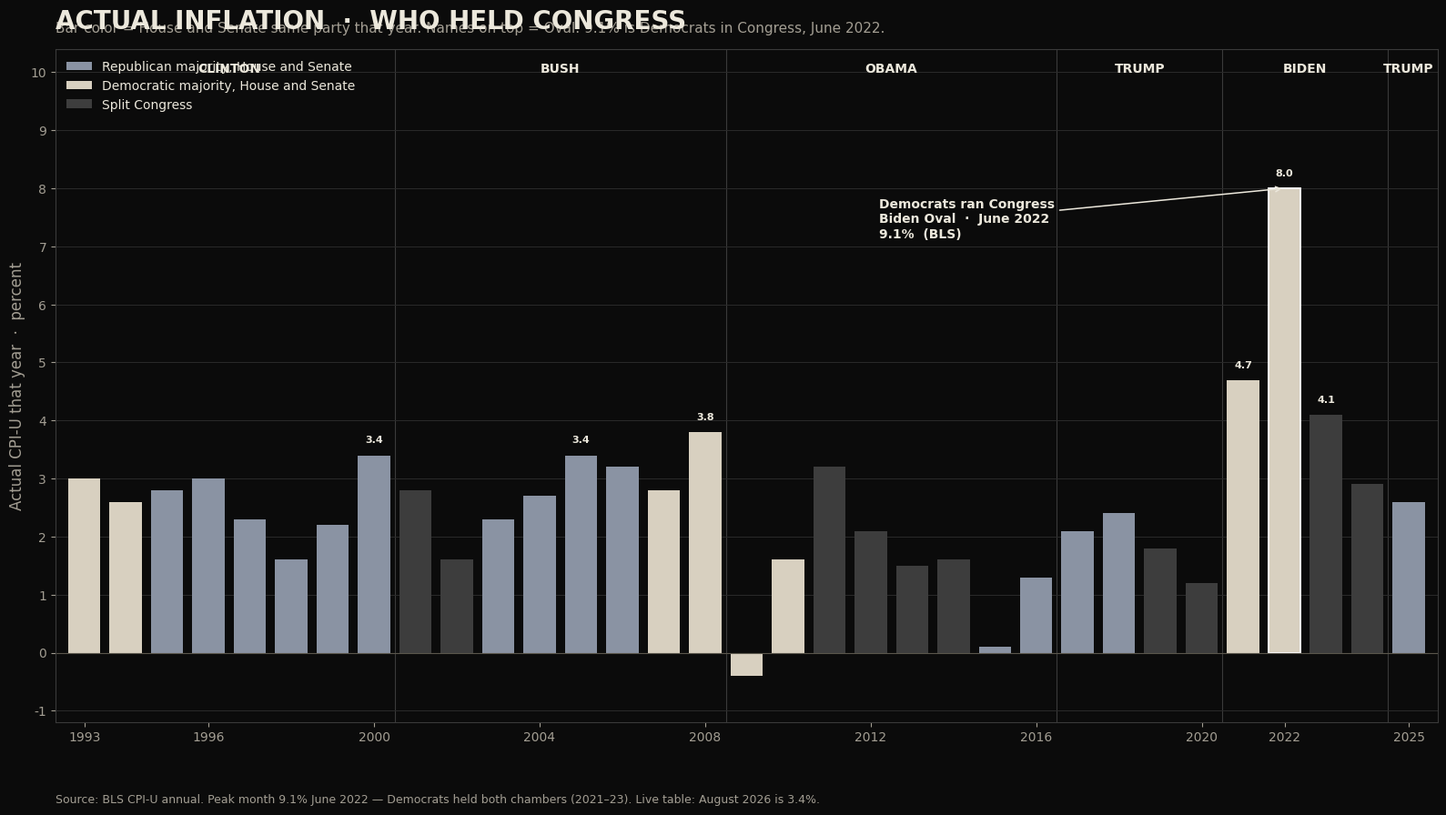

Write Python code to recreate this figure. (Note: this script raises an exception after producing the figure.)
#!/usr/bin/env python3
import matplotlib

matplotlib.use("Agg")
import matplotlib.pyplot as plt
import matplotlib.patches as mpatches
from matplotlib.ticker import MultipleLocator, FuncFormatter

bg = "#0b0b0b"
fg = "#ece8dc"
muted = "#a39e93"
gop_c = "#8a93a3"
dem_c = "#d8d0c0"
split_c = "#3d3d3d"
clinton_c = "#b7a78e"
bush_c = "#5c6574"
obama_c = "#cfc6b4"
trump_c = "#8a93a3"
biden_c = "#e8e0d0"
hurt_c = "#9a8f82"
help_c = "#d8d0c0"


def oval_of(year):
    if year <= 2000:
        return "Clinton", clinton_c
    if year <= 2008:
        return "Bush", bush_c
    if year <= 2016:
        return "Obama", obama_c
    if year <= 2020:
        return "Trump", trump_c
    if year <= 2024:
        return "Biden", biden_c
    return "Trump", trump_c


def mark_ovals(ax, years, positions=None, y_frac=0.97):
    """Name the Oval on the chart."""
    if not years:
        return
    positions = list(years) if positions is None else list(positions)
    labels = [oval_of(y)[0] for y in years]
    i = 0
    n = len(years)
    while i < n:
        j = i
        while j < n and labels[j] == labels[i]:
            j += 1
        mid = (positions[i] + positions[j - 1]) / 2
        ax.text(
            mid,
            y_frac,
            labels[i].upper(),
            transform=ax.get_xaxis_transform(),
            ha="center",
            va="top",
            fontsize=10,
            fontweight="bold",
            color=fg,
            clip_on=False,
        )
        if j < n:
            edge = (positions[j - 1] + positions[j]) / 2
            ax.axvline(edge, color="#3a3a3a", lw=0.8, zorder=0)
        i = j


plt.rcParams.update(
    {
        "font.family": "DejaVu Sans",
        "text.color": fg,
        "axes.labelcolor": fg,
        "xtick.color": muted,
        "ytick.color": muted,
    }
)

rows = [
    (1993, 3.0, "dem"),
    (1994, 2.6, "dem"),
    (1995, 2.8, "gop"),
    (1996, 3.0, "gop"),
    (1997, 2.3, "gop"),
    (1998, 1.6, "gop"),
    (1999, 2.2, "gop"),
    (2000, 3.4, "gop"),
    (2001, 2.8, "split"),
    (2002, 1.6, "split"),
    (2003, 2.3, "gop"),
    (2004, 2.7, "gop"),
    (2005, 3.4, "gop"),
    (2006, 3.2, "gop"),
    (2007, 2.8, "dem"),
    (2008, 3.8, "dem"),
    (2009, -0.4, "dem"),
    (2010, 1.6, "dem"),
    (2011, 3.2, "split"),
    (2012, 2.1, "split"),
    (2013, 1.5, "split"),
    (2014, 1.6, "split"),
    (2015, 0.1, "gop"),
    (2016, 1.3, "gop"),
    (2017, 2.1, "gop"),
    (2018, 2.4, "gop"),
    (2019, 1.8, "split"),
    (2020, 1.2, "split"),
    (2021, 4.7, "dem"),
    (2022, 8.0, "dem"),
    (2023, 4.1, "split"),
    (2024, 2.9, "split"),
    (2025, 2.6, "gop"),
]
years = [r[0] for r in rows]
vals = [r[1] for r in rows]
cols = [{"gop": gop_c, "dem": dem_c, "split": split_c}[r[2]] for r in rows]

fig, ax = plt.subplots(figsize=(16, 9), dpi=140, facecolor=bg)
ax.set_facecolor(bg)
bars = ax.bar(years, vals, color=cols, width=0.78, linewidth=0)
for y, v, b in zip(years, vals, bars):
    if y == 2022:
        b.set_edgecolor("#ffffff")
        b.set_linewidth(1.4)
        ax.annotate(
            "Democrats ran Congress\nBiden Oval  ·  June 2022\n9.1%  (BLS)",
            xy=(2022, 8.0),
            xytext=(2012.2, 7.15),
            fontsize=10,
            color=fg,
            fontweight="bold",
            arrowprops=dict(arrowstyle="->", color=fg, lw=1.1),
            ha="left",
        )
    if v >= 3.4 or y in (2021, 2022, 2023):
        ax.text(y, v + 0.18, f"{v:.1f}", ha="center", va="bottom", fontsize=8, color=fg, fontweight="bold")
ax.axhline(0, color="#5a564c", lw=0.8)
ax.set_ylabel("Actual CPI-U that year  ·  percent", fontsize=12, color=muted)
ax.set_title("ACTUAL INFLATION  ·  WHO HELD CONGRESS", fontsize=20, fontweight="bold", color=fg, pad=16, loc="left")
ax.text(
    0.0,
    1.02,
    "Bar color = House and Senate same party that year. Names on top = Oval. 9.1% is Democrats in Congress, June 2022.",
    transform=ax.transAxes,
    fontsize=11,
    color=muted,
    va="bottom",
)
ax.set_xlim(1992.3, 2025.7)
ax.set_ylim(-1.2, 10.4)
ax.yaxis.set_major_locator(MultipleLocator(1))
ax.set_xticks([1993, 1996, 2000, 2004, 2008, 2012, 2016, 2020, 2022, 2025])
mark_ovals(ax, years, y_frac=0.98)
for s in ax.spines.values():
    s.set_color("#3a3a3a")
ax.grid(axis="y", color="#2a2a2a", lw=0.7)
ax.set_axisbelow(True)
ax.legend(
    handles=[
        mpatches.Patch(facecolor=gop_c, label="Republican majority, House and Senate"),
        mpatches.Patch(facecolor=dem_c, label="Democratic majority, House and Senate"),
        mpatches.Patch(facecolor=split_c, label="Split Congress"),
    ],
    loc="upper left",
    frameon=False,
    fontsize=10,
    labelcolor=fg,
)
ax.text(
    0.0,
    -0.12,
    "Source: BLS CPI-U annual. Peak month 9.1% June 2022 — Democrats held both chambers (2021–23). Live table: August 2026 is 3.4%.",
    transform=ax.transAxes,
    fontsize=9,
    color=muted,
)
fig.tight_layout()
fig.savefig("/workspace/public/images/chart-inflation-party.jpg", dpi=140, facecolor=bg, bbox_inches="tight")
plt.close()

# Policy success / failure — two columns, the bills
fig, axes = plt.subplots(1, 2, figsize=(16, 10), dpi=140, facecolor=bg)
fig.suptitle("POLICY  ·  SUCCESS AND FAILURE", fontsize=22, fontweight="bold", color=fg, x=0.02, ha="left")
fig.text(
    0.02,
    0.93,
    "The bill. Not the speech. Republicans left, Democrats right. Helped is the paycheck. Hurt is the tab.",
    fontsize=11,
    color=muted,
)

gop_help = [
    "Clinton/GOP 1996  Welfare — work or the check stops",
    "Clinton/GOP 1997  Tax cut on savings",
    "Bush 2001  Fatter paycheck",
    "Bush 2003  Fatter paycheck, round two",
    "Trump 2017  Tax cut again. Not a surplus.",
]
gop_hurt = [
    "Bush 2002  Iraq — they voted yes",
    "Bush 2003  Drug benefit. Unpaid.",
    "Trump 2020  COVID checks. Then the fraud.",
    "Every year  Budget never on time",
]
dem_help = [
    "1993  Raised the top tax. Cut that year's deficit.",
]
dem_hurt = [
    "Biden 2021–24  Opened the border",
    "Biden 2022  Prices 9.1%",
    "Bush/Obama 2008  Bank bailout",
    "Obama 2009  Stimulus",
    "Obama 2010  ObamaCare — taxes, a mandate",
    "Biden 2021  More spending after COVID",
    "Biden 2022  Corporate tax up",
    "Every year  Budget never on time",
]

def panel(ax, title, helped, hurt):
    ax.set_facecolor(bg)
    ax.set_xlim(0, 10)
    ax.set_ylim(0, 14)
    ax.axis("off")
    ax.set_title(title, fontsize=16, fontweight="bold", color=fg, loc="left", pad=8)
    ax.text(0.2, 12.6, "HELPED", fontsize=12, fontweight="bold", color=help_c)
    y = 12.0
    for line in helped:
        ax.text(0.3, y, "▸  " + line, fontsize=11, color=fg, va="top")
        y -= 0.7
    ax.text(0.2, y - 0.2, "HURT", fontsize=12, fontweight="bold", color=hurt_c)
    y -= 0.9
    for line in hurt:
        ax.text(0.3, y, "▸  " + line, fontsize=11, color=muted, va="top")
        y -= 0.7

panel(axes[0], "REPUBLICAN MAJORITY", gop_help, gop_hurt)
panel(axes[1], "DEMOCRATIC MAJORITY", dem_help, dem_hurt)
fig.text(
    0.02,
    0.03,
    "Congress.gov bills. BLS June 2022. CBP encounters FY2021–24. Split years are not in this chart — tap Split.",
    fontsize=9,
    color=muted,
)
fig.savefig("/workspace/public/images/chart-policy.jpg", dpi=140, facecolor=bg, bbox_inches="tight")
plt.close()

# Open border — actual encounters, not an average
fy = list(range(2001, 2026))
enc = [
    1235718, 929807, 905065, 1139282, 1171428, 1071972, 858638, 705005,
    540865, 447731, 327577, 356873, 414397, 479371, 331333, 408870,
    303916, 396579, 851508, 400651, 1659206, 2206436, 2045838, 1530523, 237538,
]
bcols = [oval_of(y)[1] for y in fy]
fig, ax = plt.subplots(figsize=(16, 9), dpi=140, facecolor=bg)
ax.set_facecolor(bg)
xpos = list(range(len(fy)))
bars = ax.bar(xpos, [e / 1e6 for e in enc], color=bcols, width=0.72)
ax.set_xticks(xpos)
ax.set_xticklabels([str(y)[2:] for y in fy], fontsize=8)
for i, e in enumerate(enc):
    if e >= 1.1e6 or fy[i] in (2008, 2014, 2019, 2025):
        label = f"{e/1e6:.2f}" if e >= 1e6 else f"{e/1000:.0f}k"
        ax.text(i, e / 1e6 + 0.04, label, ha="center", va="bottom", fontsize=8, fontweight="bold", color=fg)
ax.set_ylabel("Southwest Border Patrol encounters  ·  millions", fontsize=12, color=muted)
ax.set_title("THE OPEN BORDER  ·  BY ADMINISTRATION", fontsize=20, fontweight="bold", color=fg, pad=16, loc="left")
ax.text(
    0.0,
    1.02,
    "CBP southwest Border Patrol. Bush FY2001–08. Obama FY2009–16. Trump FY2017–20. Biden FY2021–24.",
    transform=ax.transAxes,
    fontsize=11,
    color=muted,
    va="bottom",
)
ax.set_ylim(0, 2.7)
mark_ovals(ax, fy, xpos, y_frac=0.97)
for s in ax.spines.values():
    s.set_color("#3a3a3a")
ax.spines["top"].set_visible(False)
ax.spines["right"].set_visible(False)
ax.grid(axis="y", color="#2a2a2a", lw=0.7)
ax.set_axisbelow(True)
ax.legend(
    handles=[
        mpatches.Patch(facecolor=bush_c, label="Bush"),
        mpatches.Patch(facecolor=obama_c, label="Obama"),
        mpatches.Patch(facecolor=trump_c, label="Trump"),
        mpatches.Patch(facecolor=biden_c, label="Biden"),
    ],
    loc="upper left",
    frameon=False,
    fontsize=10,
    labelcolor=fg,
)
ax.text(
    0.0,
    -0.12,
    "Source: CBP / Pew from CBP. Fiscal year. One person can be counted more than once. CBO 2023 net $9.2B. House Budget/CBO: $16.2B emergency Medicaid under Biden.",
    transform=ax.transAxes,
    fontsize=9,
    color=muted,
)
fig.tight_layout()
fig.savefig("/workspace/public/images/chart-border.jpg", dpi=140, facecolor=bg, bbox_inches="tight")
plt.close()

# Nationwide — every path CBP counts
fy_n = [2021, 2022, 2023, 2024]
nat = [1.956519, 2.766582, 3.201144, 2.901142]
sw = [1.734680, 2.378940, 2.475670, 2.135000]
other = [n - s for n, s in zip(nat, sw)]
fig, ax = plt.subplots(figsize=(16, 9), dpi=140, facecolor=bg)
ax.set_facecolor(bg)
x = list(range(len(fy_n)))
w = 0.36
ax.bar([i - w / 2 for i in x], nat, width=w, color=biden_c, label="Nationwide — every CBP door")
ax.bar([i + w / 2 for i in x], sw, width=w, color="#6a655c", label="Southwest land only")
for i, (n, o) in enumerate(zip(nat, other)):
    ax.text(i - w / 2, n + 0.06, f"{n:.2f}M", ha="center", va="bottom", fontsize=10, fontweight="bold", color=fg)
    ax.text(i + w / 2, sw[i] + 0.06, f"{sw[i]:.2f}M", ha="center", va="bottom", fontsize=9, color=muted)
ax.set_xticks(x)
ax.set_xticklabels(["FY2021", "FY2022", "FY2023", "FY2024"])
ax.set_ylabel("Encounters  ·  millions", fontsize=12, color=muted)
ax.set_title("EVERY PATH CBP COUNTS", fontsize=20, fontweight="bold", color=fg, pad=16, loc="left")
ax.text(
    0.0,
    1.02,
    "Nationwide FY2021–24 = 10.83 million. Southwest land = 8.73 million. Northern line, airports, seaports, Miami and the rest = 2.10 million.",
    transform=ax.transAxes,
    fontsize=11,
    color=muted,
    va="bottom",
)
ax.set_ylim(0, 3.7)
for s in ax.spines.values():
    s.set_color("#3a3a3a")
ax.spines["top"].set_visible(False)
ax.spines["right"].set_visible(False)
ax.grid(axis="y", color="#2a2a2a", lw=0.7)
ax.set_axisbelow(True)
ax.legend(loc="upper left", frameon=False, fontsize=11, labelcolor=fg)
ax.text(
    0.0,
    -0.12,
    "Source: CBP enforcement statistics (nationwide). DHS OHSS southwest land. House Homeland: 10.8 million since FY2021; northern border >500,000 those four years.",
    transform=ax.transAxes,
    fontsize=9,
    color=muted,
)
fig.tight_layout()
fig.savefig("/workspace/public/images/chart-border-all.jpg", dpi=140, facecolor=bg, bbox_inches="tight")
plt.close()

# Crime — FBI murder rate, actual years, not an average
# FBI UCR Summary of Reported Crimes in the Nation, 2025 (released Aug 2026)
murder_years = list(range(2001, 2026))
murder_rate = [
    5.6, 5.6, 5.7, 5.5, 5.6, 5.7, 5.6, 5.4, 5.0, 4.8,
    4.7, 4.7, 4.5, 4.4, 4.9, 5.4, 5.3, 5.0, 5.0, 6.6,
    6.5, 6.6, 6.0, 5.1, 4.1,
]
mcols = [oval_of(y)[1] for y in murder_years]

fig, ax = plt.subplots(figsize=(16, 9), dpi=140, facecolor=bg)
ax.set_facecolor(bg)
xpos = list(range(len(murder_years)))
bars = ax.bar(xpos, murder_rate, color=mcols, width=0.72)
ax.set_xticks(xpos)
ax.set_xticklabels([str(y) for y in murder_years])
for i, (y, r) in enumerate(zip(murder_years, murder_rate)):
    ax.text(i, r + 0.12, f"{r:.1f}", ha="center", va="bottom", fontsize=11, fontweight="bold", color=fg)
    if y == 2020:
        ax.annotate(
            "Trump year. They called it peaceful.\nFBI: 6.6",
            xy=(19, 6.6),
            xytext=(8, 7.35),
            fontsize=11,
            color=fg,
            fontweight="bold",
            arrowprops=dict(arrowstyle="->", color=fg, lw=1.1),
            ha="left",
        )
ax.set_ylabel("Murder and nonnegligent manslaughter  ·  per 100,000", fontsize=12, color=muted)
ax.set_title("CRIME  ·  ACTUAL MURDER RATE  ·  BY ADMINISTRATION", fontsize=20, fontweight="bold", color=fg, pad=16, loc="left")
ax.text(
    0.0,
    1.02,
    "FBI. Spike starts 2020 (Trump, cities, the fire). Stays high through Biden 2021–22. 2025 Trump: 4.1 — lowest in twenty years.",
    transform=ax.transAxes,
    fontsize=11,
    color=muted,
    va="bottom",
)
ax.set_ylim(0, 8.6)
mark_ovals(ax, murder_years, xpos, y_frac=0.97)
for s in ax.spines.values():
    s.set_color("#3a3a3a")
ax.spines["top"].set_visible(False)
ax.spines["right"].set_visible(False)
ax.grid(axis="y", color="#2a2a2a", lw=0.7)
ax.set_axisbelow(True)
ax.legend(
    handles=[
        mpatches.Patch(facecolor=bush_c, label="Bush"),
        mpatches.Patch(facecolor=obama_c, label="Obama"),
        mpatches.Patch(facecolor=trump_c, label="Trump"),
        mpatches.Patch(facecolor=biden_c, label="Biden"),
    ],
    loc="upper right",
    frameon=False,
    fontsize=10,
    labelcolor=fg,
)
ax.text(
    0.0,
    -0.12,
    "Source: FBI UCR. 2001–2025. Violent crime rate 2025: 327.6 per 100,000 (down 9.3% from 2024).",
    transform=ax.transAxes,
    fontsize=9,
    color=muted,
)
fig.tight_layout()
fig.savefig("/workspace/public/images/chart-crime.jpg", dpi=140, facecolor=bg, bbox_inches="tight")
plt.close()

# The bill that did not close — every negative they still pay
tiles = [
    ("10.83 MILLION", "Nationwide encounters\nFY2021–24  ·  CBP"),
    ("2.10 MILLION", "Northern line, airports,\nseaports, Miami  ·  the rest of the map"),
    ("237,538", "Southwest FY2025\nThe door could close. It had been held open."),
    ("$16.2 BILLION", "Emergency Medicaid\nBiden years  ·  CBO / CMS"),
    ("$8.13 BILLION", "New York City hotels\nFY2023–25 actuals  ·  Comptroller"),
    ("$9.2 BILLION", "States and cities, net, 2023\nOne year. Encounters ran four.  ·  CBO"),
    ("73,944", "Fentanyl deaths, 2022\nCDC / NCHS  ·  the peak year"),
    ("450,000", "Unaccompanied children in the file\n145,000 found  ·  DHS  ·  the rest still missing"),
    ("650,000", "Criminal aliens not detained, July 2024\nICE docket  ·  2,894 homicide on FY24 arrests"),
]
fig, axes = plt.subplots(3, 3, figsize=(16, 11), dpi=140, facecolor=bg)
fig.suptitle("WHAT AMERICANS STILL PAY", fontsize=24, fontweight="bold", color=fg, x=0.02, ha="left", y=0.98)
fig.text(
    0.02,
    0.935,
    "The door Democrats opened, 2021–25. The people, the bills, and the dead did not leave when the number fell.",
    fontsize=13,
    color=muted,
)
for ax, (num, cap) in zip(axes.ravel(), tiles):
    ax.set_facecolor("#141414")
    ax.set_xticks([])
    ax.set_yticks([])
    for s in ax.spines.values():
        s.set_color("#3a3a3a")
    ax.text(0.05, 0.62, num, transform=ax.transAxes, fontsize=22, fontweight="bold", color=biden_c, va="center")
    ax.text(0.05, 0.22, cap, transform=ax.transAxes, fontsize=11, color=fg, va="center", linespacing=1.35)
fig.text(
    0.02,
    0.02,
    "CBP nationwide + OHSS southwest. CBO 60805 and 61256. NYC Comptroller. CDC fentanyl 2022. DHS children. House Homeland / ICE non-detained docket and FY2024 Annual Report.",
    fontsize=9,
    color=muted,
)
fig.tight_layout(rect=(0, 0.05, 1, 0.92))
fig.savefig("/workspace/public/images/chart-border-toll.jpg", dpi=140, facecolor=bg, bbox_inches="tight")
plt.close()

# Debt bars — easier than a pie
fig, ax = plt.subplots(figsize=(16, 7), dpi=140, facecolor=bg)
ax.set_facecolor(bg)
labels = ["Republican\nmajority", "Democratic\nmajority", "Split\none chamber"]
vals = [10.96, 12.65, 16.48]
cols_d = [gop_c, biden_c, split_c]
y = [2, 1, 0]
ax.barh(y, vals, color=cols_d, height=0.62)
for yi, v in zip(y, vals):
    ax.text(v + 0.25, yi, f"${v:.2f}T", va="center", fontsize=16, fontweight="bold", color=fg)
ax.set_yticks(y)
ax.set_yticklabels(labels, fontsize=14, fontweight="bold")
ax.set_xlim(0, 20)
ax.set_xlabel("Trillion dollars added  ·  Treasury", fontsize=12, color=muted)
ax.set_title("WHO ADDED THE DEBT", fontsize=22, fontweight="bold", color=fg, pad=16, loc="left")
ax.text(
    0.0,
    1.04,
    "$10.96 + $12.65 + $16.48 = $40.09 trillion. September 17, 2026. Both failed.",
    transform=ax.transAxes,
    fontsize=12,
    color=muted,
)
for s in ax.spines.values():
    s.set_color("#3a3a3a")
ax.spines["top"].set_visible(False)
ax.spines["right"].set_visible(False)
ax.grid(axis="x", color="#2a2a2a", lw=0.7)
ax.set_axisbelow(True)
ax.text(
    0.0,
    -0.16,
    "Source: Treasury Historical Debt Outstanding + Debt to the Penny. Unified Congress = House and Senate same party.",
    transform=ax.transAxes,
    fontsize=9,
    color=muted,
)
fig.tight_layout()
fig.savefig("/workspace/public/images/chart-debt-bars.jpg", dpi=140, facecolor=bg, bbox_inches="tight")
plt.close()

fig, axes = plt.subplots(1, 2, figsize=(16, 7), dpi=140, facecolor=bg)
labs = ["Bush\nFY01–08", "Obama\nFY09–16", "Trump 1\nFY17–20", "Biden\nFY21–24"]
enc = [8.02, 3.31, 3.00, 10.83]
cpi = [5.6, 3.9, 2.9, 9.1]
cols_o = [bush_c, obama_c, trump_c, biden_c]
ax = axes[0]
ax.set_facecolor(bg)
ax.bar(labs, enc, color=cols_o, width=0.62)
ax.set_title("NATIONWIDE ENCOUNTERS", fontsize=16, fontweight="bold", color=fg, loc="left")
ax.set_ylabel("Millions", color=muted)
for i, v in enumerate(enc):
    ax.text(i, v + 0.15, f"{v:.2f}M", ha="center", fontsize=12, fontweight="bold", color=fg)
ax.set_ylim(0, 13)
ax = axes[1]
ax.set_facecolor(bg)
ax.bar(labs, cpi, color=cols_o, width=0.62)
ax.set_title("CPI PEAK, YEAR-OVER-YEAR", fontsize=16, fontweight="bold", color=fg, loc="left")
ax.set_ylabel("Percent", color=muted)
for i, v in enumerate(cpi):
    ax.text(i, v + 0.15, f"{v:.1f}%", ha="center", fontsize=12, fontweight="bold", color=fg)
ax.set_ylim(0, 11)
for ax in axes:
    for s in ax.spines.values():
        s.set_color("#3a3a3a")
    ax.spines["top"].set_visible(False)
    ax.spines["right"].set_visible(False)
    ax.tick_params(colors=fg)
    ax.yaxis.label.set_color(muted)
fig.suptitle("THE OVAL — SAME METERS", fontsize=22, fontweight="bold", color=fg, x=0.02, ha="left")
fig.text(
    0.02,
    0.02,
    "Bush and Obama: southwest Border Patrol. Trump 1 and Biden: CBP nationwide. Two GOP Ovals, two Democratic Ovals. BLS CPI peaks: Bush July 2008 5.6%; Obama Sept 2011 3.9%; Trump 1 2.9%; Biden June 2022 9.1%.",
    fontsize=9,
    color=muted,
)
fig.tight_layout(rect=(0, 0.06, 1, 0.92))
fig.savefig("/workspace/public/images/chart-oval.jpg", dpi=140, facecolor=bg, bbox_inches="tight")
plt.close()

# One debt chart: the driver, and what each party voted
fig, ax = plt.subplots(figsize=(16, 10), dpi=140, facecolor=bg)
ax.set_facecolor(bg)
ax.set_xlim(0, 10)
ax.set_ylim(0, 10)
ax.axis("off")
ax.text(0.2, 9.4, "THE DEBT  ·  THE DRIVER", fontsize=26, fontweight="bold", color=fg)
ax.text(0.2, 8.85, "CBO: Medicare, Medicaid, Social Security, and net interest. $40.09T as of Sept. 17, 2026.", fontsize=13, color=muted)
# three who-added bars
who = [("Republican majority", 10.96, gop_c), ("Democratic majority", 12.65, biden_c), ("Split", 16.48, split_c)]
y0 = 7.6
for i, (lab, v, c) in enumerate(who):
    y = y0 - i * 0.7
    ax.barh(y, v / 4.2, height=0.45, color=c, left=0.2)
    ax.text(0.2 + v / 4.2 + 0.15, y, f"{lab}  +${v:.2f}T", va="center", fontsize=14, fontweight="bold", color=fg)
ax.text(0.2, 5.3, "WHAT THEY VOTED THAT FED THE METER", fontsize=16, fontweight="bold", color=fg)
ax.text(0.2, 4.55, "REPUBLICANS", fontsize=13, fontweight="bold", color=gop_c)
ax.text(0.2, 4.05, "Unpaid Medicare Part D. Tax cuts without a closed budget. Iraq. CARES.\nMajority 2015–19: still no October 1.", fontsize=12, color=fg, va="top")
ax.text(0.2, 2.85, "DEMOCRATS", fontsize=13, fontweight="bold", color=biden_c)
ax.text(0.2, 2.35, "ARRA. ACA Medicaid expansion. Rescue Plan. Parole into benefits.\nMajority 2021–23: 9.1% prices and a record border while the meter ran.", fontsize=12, color=fg, va="top")
ax.text(0.2, 1.15, "BOTH", fontsize=13, fontweight="bold", color=muted)
ax.text(0.2, 0.65, "Twelve appropriations by October 1 — they pass none. GAO: $233–521B a year in fraud.\nThe last surplus was FY2001. The purse is Article I.", fontsize=12, color=fg, va="top")
ax.text(0.2, 0.15, "Treasury Debt to the Penny  ·  CBO budget  ·  GAO  ·  Congress.gov", fontsize=10, color=muted)
fig.savefig("/workspace/public/images/chart-debt-why.jpg", dpi=140, facecolor=bg, bbox_inches="tight")
plt.close()

# Invasion / eligibility
fig, ax = plt.subplots(figsize=(16, 10), dpi=140, facecolor=bg)
ax.set_facecolor(bg)
ax.set_xlim(0, 10)
ax.set_ylim(0, 10)
ax.axis("off")
ax.text(0.2, 9.4, "THE INVASION BILL", fontsize=26, fontweight="bold", color=fg)
ax.text(0.2, 8.85, "10.83 million nationwide encounters, FY2021–24. Democrats held the Oval and majority 2021–23.", fontsize=13, color=muted)
costs = [("$16.2B", "Emergency Medicaid  ·  Biden years  ·  CBO"), ("$9.2B", "States and cities, net, 2023  ·  CBO"), ("$8.13B", "NYC shelter actuals FY2023–25"), ("310,000", "Noncitizens on SSI  ·  SSA, Dec 2025")]
for i, (n, cap) in enumerate(costs):
    x = 0.3 + (i % 2) * 4.8
    y = 7.4 - (i // 2) * 1.7
    ax.add_patch(plt.Rectangle((x, y), 4.4, 1.45, facecolor="#141414", edgecolor="#3a3a3a"))
    ax.text(x + 0.2, y + 0.85, n, fontsize=22, fontweight="bold", color=biden_c)
    ax.text(x + 0.2, y + 0.3, cap, fontsize=12, color=fg)
ax.text(0.2, 3.7, "HOW THEY BECAME ELIGIBLE  ·  NOT A STATUTE THEY COULD PASS", fontsize=14, fontweight="bold", color=fg)
doors = "1  Cross.  2  Parole or asylum (CHNV and the rest — a memo).  3  An SSN.  4  8 U.S.C. § 1611 already barred most federal benefits.\nThey left the doors: parole, asylum, refugee (§ 1641). That is how an invasion becomes a welfare line."
ax.text(0.2, 3.15, doors, fontsize=13, color=fg, va="top")
ax.text(0.2, 1.7, "They ended Remain in Mexico. They ended Title 42. They did not pass amnesty. They ran it through the agencies.", fontsize=13, color=fg)
ax.text(0.2, 0.35, "CBP nationwide  ·  CBO 60805 and 61256  ·  NYC Comptroller  ·  SSA  ·  8 U.S.C. §§ 1611, 1641  ·  USCIS CHNV", fontsize=10, color=muted)
fig.savefig("/workspace/public/images/chart-aliens.jpg", dpi=140, facecolor=bg, bbox_inches="tight")
plt.close()

fig, ax = plt.subplots(figsize=(16, 8), dpi=140, facecolor=bg)
ax.set_facecolor(bg)
labels = [
    "Power plant fuel  ·  ~5%",
    "2015 deal cap  ·  3.67%",
    "Iran, IAEA  ·  60%",
    "A bomb  ·  ~90%",
]
vals = [5, 3.67, 60, 90]
colors = [help_c, gop_c, biden_c, hurt_c]
y = [3, 2, 1, 0]
ax.barh(y, vals, color=colors, height=0.62)
for yi, v, lab in zip(y, vals, labels):
    ax.text(v + 1.5, yi, f"{v:g}%", va="center", fontsize=16, fontweight="bold", color=fg)
ax.set_yticks(y)
ax.set_yticklabels(labels, fontsize=13, fontweight="bold")
ax.set_xlim(0, 110)
ax.set_xlabel("U-235 enrichment", fontsize=12, color=muted)
ax.set_title("60% IS NOT A POWER PLANT", fontsize=22, fontweight="bold", color=fg, pad=18, loc="left")
ax.text(
    0.0,
    1.06,
    "IAEA, 13 June 2025: 440.9 kg of uranium enriched up to 60% U-235. The only non-weapon state at that level. A bomb is ~90%. The last step is the short one.",
    transform=ax.transAxes,
    fontsize=12,
    color=muted,
)
for s in ax.spines.values():
    s.set_color("#3a3a3a")
ax.spines["top"].set_visible(False)
ax.spines["right"].set_visible(False)
ax.grid(axis="x", color="#2a2a2a", lw=0.7)
ax.set_axisbelow(True)
ax.text(
    0.0,
    -0.14,
    "Source: IAEA GOV/2026/50 and GOV/2025/50. Stockpile as of 13 June 2025, last day the Agency could still count it. After the strikes, inspectors have not seen the material.",
    transform=ax.transAxes,
    fontsize=9,
    color=muted,
)
fig.tight_layout()
fig.savefig("/workspace/public/images/chart-iran.jpg", dpi=140, facecolor=bg, bbox_inches="tight")
plt.close()
print("wrote inflation, policy, border, crime, toll, debt-bars, oval, iran")
